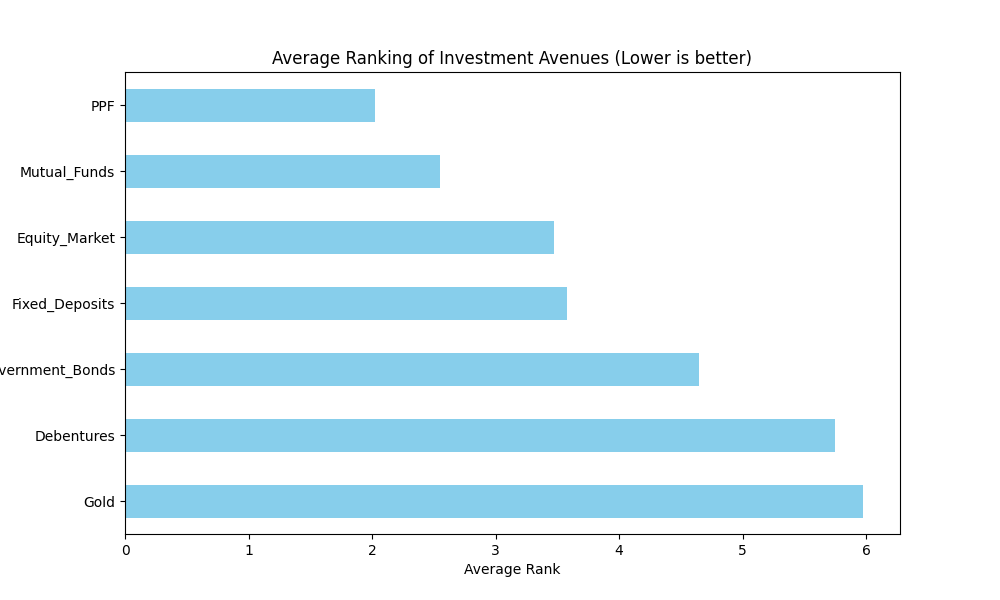

The file beside this chart, header and first rows:
, 0
PPF, 2.025
Mutual_Funds, 2.55
Equity_Market, 3.475
Fixed_Deposits, 3.575
Government_Bonds, 4.65
Debentures, 5.75
Gold, 5.975
